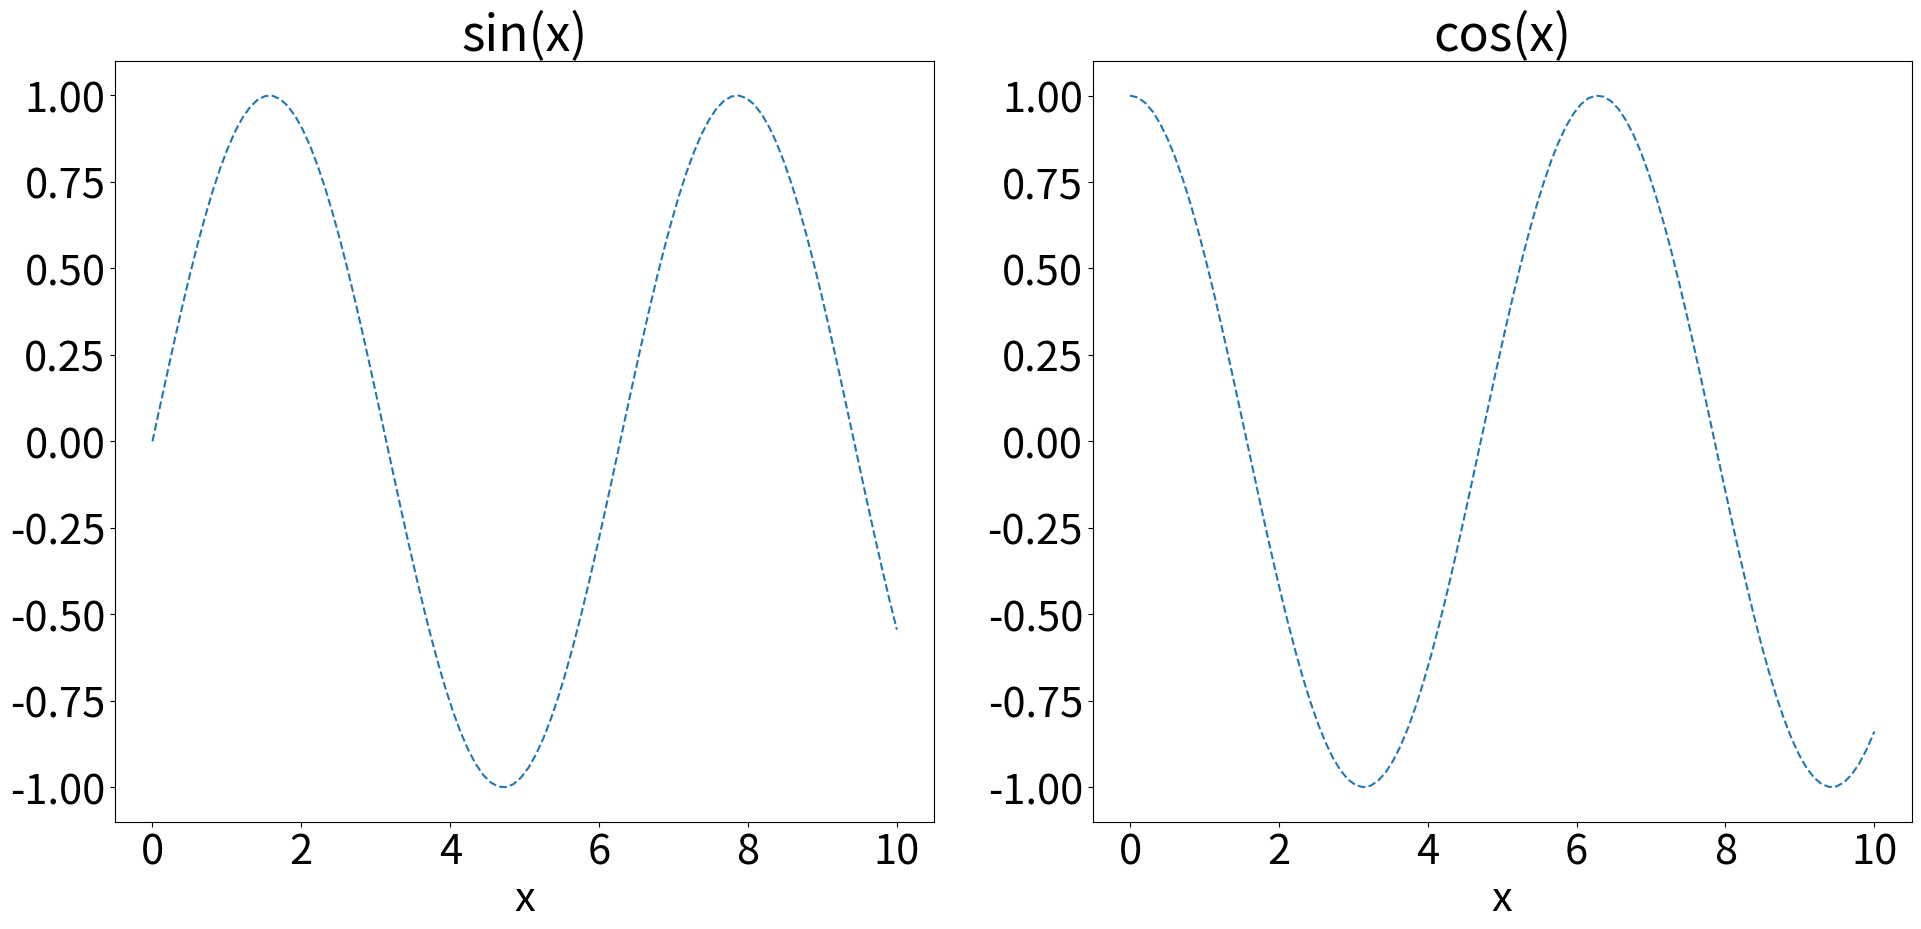

Recreate this plot in Python. (Note: this script raises an exception after producing the figure.)
"""
Sine and cosine plot
"""
import numpy as np
import matplotlib.pyplot as plt

# New figure (increase figure size)
fig = plt.figure(figsize=(20,10))

# Bigger font
plt.rcParams.update({'font.size': 30})

# Set up x 
x = np.linspace(0,10,100)

# one row, two columns, first plot
plt.subplot(121)            
plt.plot(x,np.sin(x),'--')
plt.xlabel('x')
plt.title('sin(x)')

# one row, two columns, second plot 
plt.subplot(122)            
plt.plot(x,np.cos(x),'--')
plt.xlabel('x')
plt.title('cos(x)')

# Tighter margins
plt.tight_layout()

# Set your own filename/directory here
fname="practical_subplots.png"
fdir="/Users/<user>/Code/makecourse/modules/MAS1801-python/static/images/week2/"

# Save the file
fig.savefig(fdir+fname, facecolor=(1,1,1,0.8), transparent=True)

